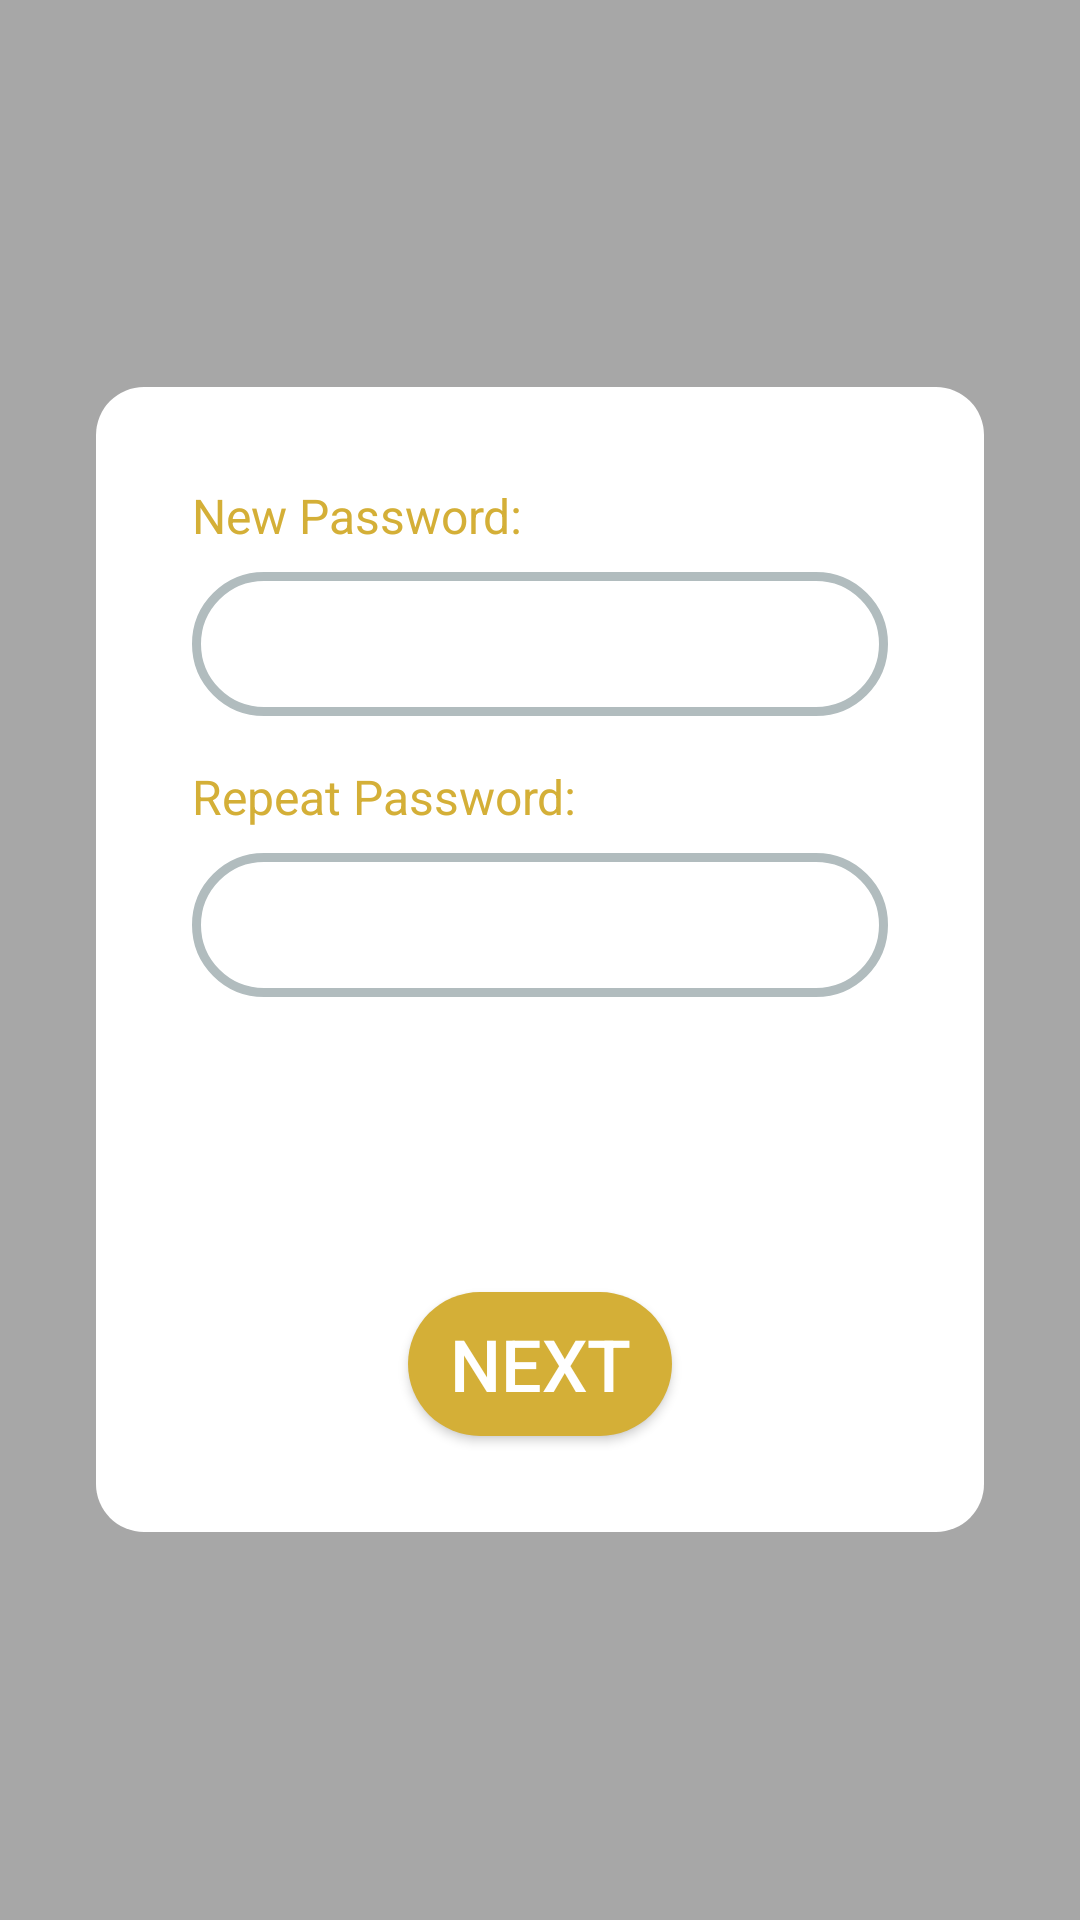

Reconstruct the res/layout file that produces this screen, plus the resources it refers to.
<!-- AndroidManifest.xml: application theme AppTheme -->
<!-- res/layout/password_fragment.xml -->
<?xml version="1.0" encoding="utf-8"?>
<RelativeLayout
    xmlns:android="http://schemas.android.com/apk/res/android"
    android:layout_height="match_parent"
    android:layout_width="match_parent"
    android:id="@+id/PasswordContainer"
    android:background="@color/regActivityColorPrimaryTransparent">

    <android.support.v7.widget.Toolbar
        android:layout_width="match_parent"
        android:layout_height="?android:attr/actionBarSize"
        android:theme="@style/ThemeOverlay.AppCompat.ActionBar"
        android:id="@+id/PasswordFragmentToolbar"
        android:background="#00FFFFFF"
        android:elevation="0dp"/>

    <RelativeLayout
        android:layout_width="match_parent"
        android:layout_height="wrap_content"
        android:id="@+id/PasswordFragmentLayout"
        android:layout_marginEnd="32dp"
        android:layout_marginStart="32dp"
        android:layout_marginTop="?android:attr/actionBarSize"
        android:layout_marginBottom="32dp"
        android:layout_centerInParent="true"
        android:background="@drawable/fragment_background">

        <TextView
            android:layout_width="match_parent"
            android:layout_height="wrap_content"
            android:layout_marginTop="32dp"
            android:layout_marginStart="32dp"
            android:layout_marginEnd="32dp"
            android:layout_marginBottom="8dp"
            android:layout_centerHorizontal="true"
            android:id="@+id/TextViewPassword"
            android:textColor="@color/regActivityColorAccentSecondary"
            android:textSize="16sp"
            android:text="@string/PasswordText"/>

        <EditText
            android:layout_width="match_parent"
            android:layout_height="48dp"
            android:inputType="textPassword"
            android:layout_marginStart="32dp"
            android:layout_marginEnd="32dp"
            android:textCursorDrawable="@null"
            android:layout_below="@id/TextViewPassword"
            android:id="@+id/EditTextPassword"
            android:textColor="@android:color/black"
            android:textSize="16sp"
            android:paddingStart="24dp"
            android:paddingEnd="24dp"
            android:maxLength="16"
            android:background="@drawable/edit_text_background"/>

        <TextView
            android:layout_width="match_parent"
            android:layout_height="wrap_content"
            android:layout_marginTop="8dp"
            android:layout_marginStart="32dp"
            android:layout_marginEnd="32dp"
            android:layout_below="@id/EditTextReenterPassword"
            android:layout_centerHorizontal="true"
            android:id="@+id/TextViewPasswordIncorrect"
            android:textColor="@color/regActivityNegativeColor"
            android:textSize="12sp"
            android:text="@string/WrongPasswordText"
            android:visibility="invisible"/>

        <TextView
            android:layout_width="match_parent"
            android:layout_height="wrap_content"
            android:layout_marginTop="16dp"
            android:layout_marginStart="32dp"
            android:layout_marginEnd="32dp"
            android:layout_marginBottom="8dp"
            android:layout_below="@id/EditTextPassword"
            android:layout_centerHorizontal="true"
            android:id="@+id/TextViewReenterPassword"
            android:textColor="@color/regActivityColorAccentSecondary"
            android:textSize="16sp"
            android:text="@string/ReenterPasswordText"/>

        <EditText
            android:layout_width="match_parent"
            android:layout_height="48dp"
            android:inputType="textPassword"
            android:layout_marginStart="32dp"
            android:layout_marginEnd="32dp"
            android:textCursorDrawable="@null"
            android:layout_below="@id/TextViewReenterPassword"
            android:id="@+id/EditTextReenterPassword"
            android:textColor="@android:color/black"
            android:textSize="16sp"
            android:paddingStart="24dp"
            android:paddingEnd="24dp"
            android:maxLength="16"
            android:background="@drawable/edit_text_background"/>

        <TextView
            android:layout_width="match_parent"
            android:layout_height="wrap_content"
            android:layout_marginTop="8dp"
            android:layout_marginStart="32dp"
            android:layout_marginEnd="32dp"
            android:layout_below="@id/EditTextReenterPassword"
            android:layout_centerHorizontal="true"
            android:id="@+id/TextViewPasswordReenterIncorrect"
            android:textColor="@color/regActivityNegativeColor"
            android:textSize="12sp"
            android:text="@string/UnmatchedPasswordText"
            android:visibility="invisible"/>

        <Button
            android:layout_width="wrap_content"
            android:layout_height="wrap_content"
            android:background="@drawable/button_background"
            android:text="@string/NextPageButton"
            android:textColor="@color/regActivityColorAccentPrimary"
            android:textSize="24sp"
            android:id="@+id/PasswordNextButton"
            android:layout_marginTop="32dp"
            android:layout_below="@id/TextViewPasswordIncorrect"
            android:layout_centerHorizontal="true"
            android:layout_marginBottom="32dp"/>

    </RelativeLayout>

</RelativeLayout>
<!-- resources referenced by this layout -->
<resources>
  <color name="regActivityColorAccentPrimary">#FFFFFF</color>
  <color name="regActivityColorAccentSecondary">#D4AF37</color>
  <color name="regActivityColorPrimaryTransparent">#55000000</color>
  <color name="regActivityNegativeColor">#C62828</color>
  <!-- drawable button_background (drawable) -->
  <?xml version="1.0" encoding="utf-8"?>
  <shape xmlns:android="http://schemas.android.com/apk/res/android">
      <solid android:color="@color/regActivityColorAccentSecondary"/>
      <corners android:radius="24dp"/>
      <padding android:left="0dp" android:top="0dp" android:right="0dp" android:bottom="0dp" />
  </shape>
  <!-- drawable edit_text_background (drawable) -->
  <?xml version="1.0" encoding="utf-8"?>
  <shape xmlns:android="http://schemas.android.com/apk/res/android">
      <solid android:color="#FFFFFF"/>
      <stroke android:width="3dp" android:color="#B1BCBE" />
      <corners android:radius="24dp"/>
      <padding android:left="0dp" android:top="0dp" android:right="0dp" android:bottom="0dp" />
  </shape>
  <!-- drawable fragment_background (drawable) -->
  <?xml version="1.0" encoding="utf-8"?>
  <shape xmlns:android="http://schemas.android.com/apk/res/android">
      <solid android:color="#FFFFFF"/>
      <corners android:radius="16dp"/>
      <padding android:left="0dp" android:top="0dp" android:right="0dp" android:bottom="0dp" />
  </shape>
  <string name="NextPageButton">Next</string>
  <string name="PasswordText">New Password: </string>
  <string name="ReenterPasswordText">Repeat Password: </string>
  <string name="UnmatchedPasswordText">Passwords do not match.</string>
  <string name="WrongPasswordText">Password must be 8-16 characters in length, and must
          contain at least one lower case, one uppercase, one number, and one special character
          among !@#$%^'*()_.</string>
  <style name="AppTheme" parent="Theme.AppCompat.Light.DarkActionBar">
          
          <item name="colorPrimary">@color/colorPrimary</item>
          <item name="colorPrimaryDark">@color/colorPrimaryDark</item>
          <item name="colorAccent">@color/colorAccent</item>
      </style>
  <color name="colorPrimary">#3F51B5</color>
  <color name="colorPrimaryDark">#303F9F</color>
  <color name="colorAccent">#FF4081</color>
</resources>
